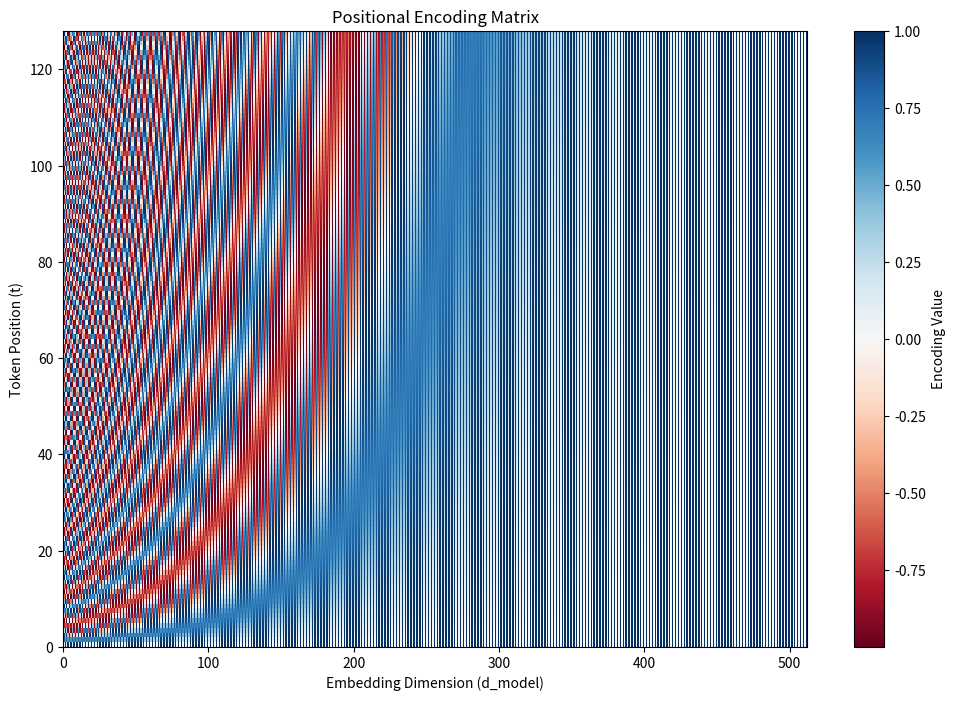

Recreate this plot in Python.
import numpy as np
import matplotlib.pyplot as plt

def get_positional_encoding(max_seq_len, d_model):
    # Initialize the matrix with zeros
    encoding = np.zeros((max_seq_len, d_model))
    
    # Calculate the positions (t) and the frequencies (based on k)
    positions = np.arange(max_seq_len)[:, np.newaxis] # Shape: (max_seq_len, 1)
    # The 'k' index is divided by 2 because we use it for both sine and cosine
    div_term = np.exp(np.arange(0, d_model, 2) * -(np.log(10000.0) / d_model))
    
    # Apply sine to even indices (2i)
    encoding[:, 0::2] = np.sin(positions * div_term)
    
    # Apply cosine to odd indices (2i + 1)
    encoding[:, 1::2] = np.cos(positions * div_term)
    
    return encoding

# Parameters matching a standard small Transformer
MAX_LEN = 128
D_MODEL = 512

pe = get_positional_encoding(MAX_LEN, D_MODEL)

# Visualization
plt.figure(figsize=(12, 8))
plt.pcolormesh(pe, cmap='RdBu')
plt.xlabel('Embedding Dimension (d_model)')
plt.ylabel('Token Position (t)')
plt.colorbar(label='Encoding Value')
plt.title("Positional Encoding Matrix")
plt.show()
